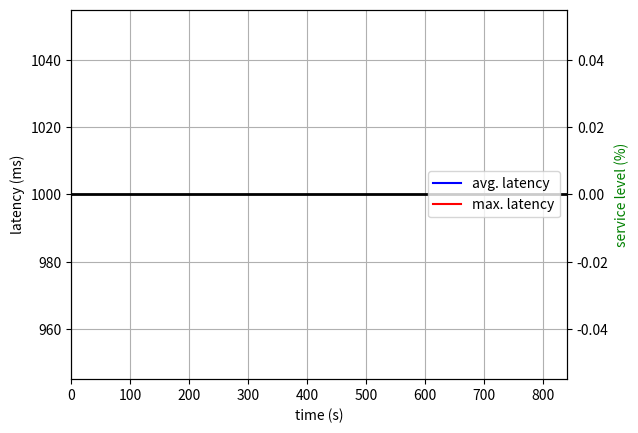

Write the Python code that produced this figure.
#!/usr/bin/env python
from __future__ import print_function

import matplotlib.pyplot as plt
import numpy as np
import re
from sys import stdin, stderr

timestampSeries = []
avgLatencySeries = []
maxLatencySeries = []
recommenderRatioSeries = []
capChanges = []

t0 = 0
for line in stdin.readlines():
	try:
		timestamp = float(re.search("\[([0-9.]+)\]", line).group(1))
		avgLatency = float(re.search("latency=[0-9.]+:[0-9.]+:[0-9.]+:[0-9.]+:[0-9.]+:\(([0-9.]+)\)", line).group(1))
		minLatency = float(re.search("latency=([0-9.]+):[0-9.]+:[0-9.]+:[0-9.]+:[0-9.]+:\([0-9.]+\)", line).group(1))
		maxLatency = float(re.search("latency=[0-9.]+:[0-9.]+:[0-9.]+:[0-9.]+:([0-9.]+):\([0-9.]+\)", line).group(1))
		rr = float(re.search("rr=([0-9.]+)", line).group(1))
		timestampSeries.append(timestamp)
		avgLatencySeries.append(avgLatency)
		maxLatencySeries.append(maxLatency)
		recommenderRatioSeries.append(rr)
		processed = True
	except AttributeError:
		try:
			timestamp = float(re.match("([0-9.]+)", line).group(1))
			cap = float(re.search("cap=([0-9.]+)", line).group(1))
			if t0 == 0:
				t0 = timestamp
			timestamp = float(timestamp)
			capChanges.append((timestamp, cap))
			processed = True
		except AttributeError:
			print("Ignoring line: " + line.strip(), file = stderr)

# Make timestamps relative to experiment start
capChanges = [ (t-t0, c) for t,c in capChanges ]
timestampSeries = [ t-t0 for t in timestampSeries ]

ax1 = plt.subplot(111)
ax1.set_xlabel('time (s)')
ax1.set_ylabel('latency (ms)')
#ax1.set_yscale('log')
ax1.set_xlim(0, 7*60)
ax1.grid()

ax2 = ax1.twinx()
ax2.set_ylabel('service level (%)', color = 'g')
ax2.set_xlim(0, 7*120)

ax1.plot(timestampSeries, avgLatencySeries, 'b', label = 'avg. latency')
ax1.plot(timestampSeries, maxLatencySeries, 'r', label = 'max. latency')
ax2.plot(timestampSeries, recommenderRatioSeries, 'g', label = 'recommender ratio')
ax1.axhline(y = 1000, color = 'black', lw = 2)
for timestamp, cap in capChanges:
	ax2.text(timestamp+1, 97, str(cap))
	ax2.axvline(x = timestamp, color = 'black', lw = 2)
ax1.legend(loc = 5)
plt.show()
